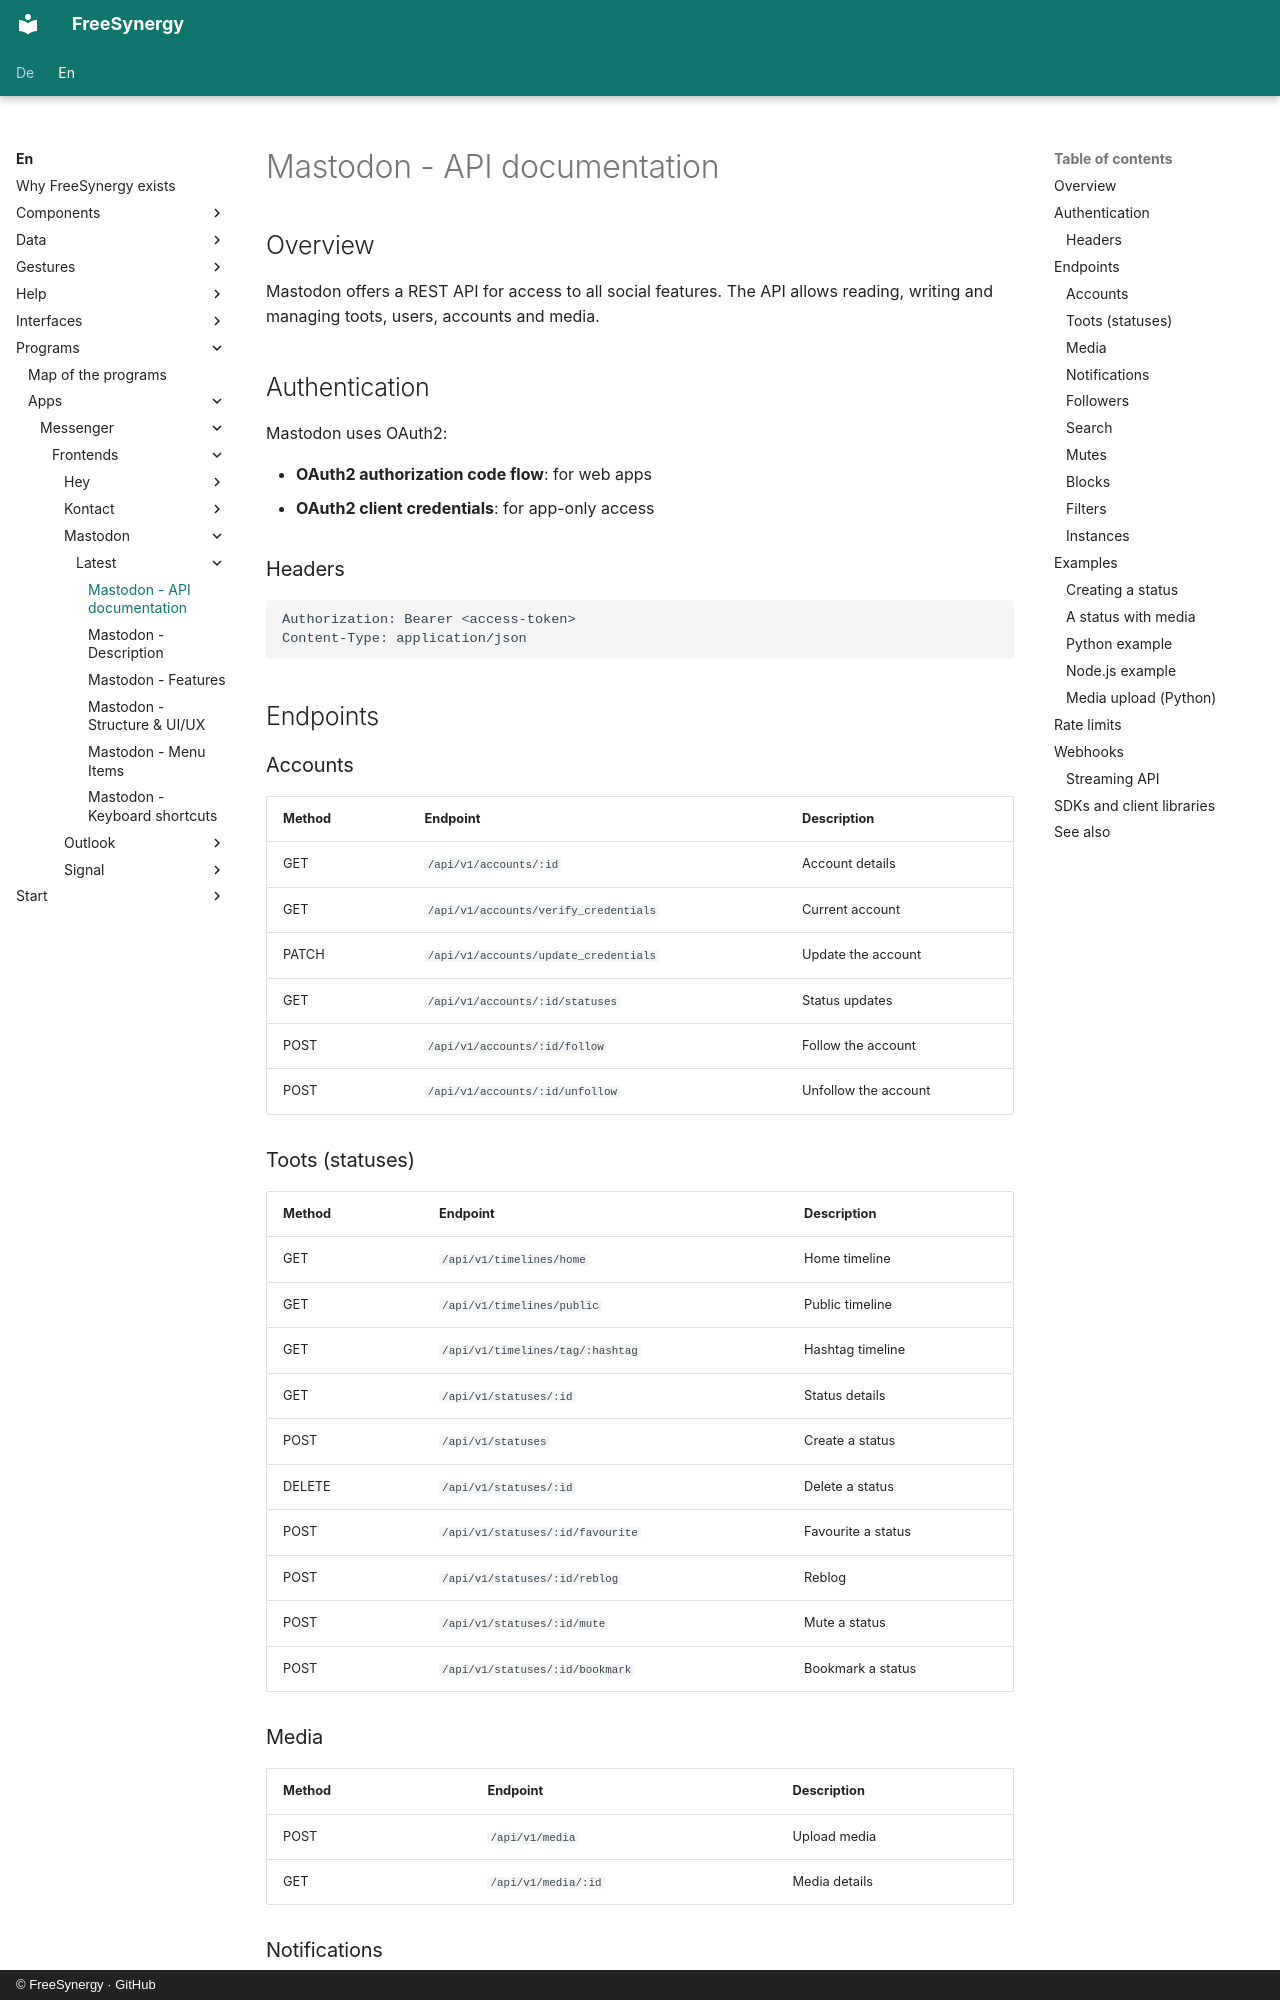

repository: FreeSynergy/fs-documentation · page: en/programs/apps/messenger/frontends/mastodon/latest/api/index.html · generator: mkdocs · copyright: © FreeSynergy · GitHub

# Mastodon - API documentation

## Overview
Mastodon offers a REST API for access to all social features. The API allows reading, writing and managing toots, users, accounts and media.

## Authentication
Mastodon uses OAuth2:

- **OAuth2 authorization code flow**: for web apps
- **OAuth2 client credentials**: for app-only access

### Headers
```
Authorization: Bearer <access-token>
Content-Type: application/json
```

## Endpoints

### Accounts
| Method | Endpoint | Description |
|---------|----------|--------------|
| GET | `/api/v1/accounts/:id` | Account details |
| GET | `/api/v1/accounts/verify_credentials` | Current account |
| PATCH | `/api/v1/accounts/update_credentials` | Update the account |
| GET | `/api/v1/accounts/:id/statuses` | Status updates |
| POST | `/api/v1/accounts/:id/follow` | Follow the account |
| POST | `/api/v1/accounts/:id/unfollow` | Unfollow the account |

### Toots (statuses)
| Method | Endpoint | Description |
|---------|----------|--------------|
| GET | `/api/v1/timelines/home` | Home timeline |
| GET | `/api/v1/timelines/public` | Public timeline |
| GET | `/api/v1/timelines/tag/:hashtag` | Hashtag timeline |
| GET | `/api/v1/statuses/:id` | Status details |
| POST | `/api/v1/statuses` | Create a status |
| DELETE | `/api/v1/statuses/:id` | Delete a status |
| POST | `/api/v1/statuses/:id/favourite` | Favourite a status |
| POST | `/api/v1/statuses/:id/reblog` | Reblog |
| POST | `/api/v1/statuses/:id/mute` | Mute a status |
| POST | `/api/v1/statuses/:id/bookmark` | Bookmark a status |

### Media
| Method | Endpoint | Description |
|---------|----------|--------------|
| POST | `/api/v1/media` | Upload media |
| GET | `/api/v1/media/:id` | Media details |
